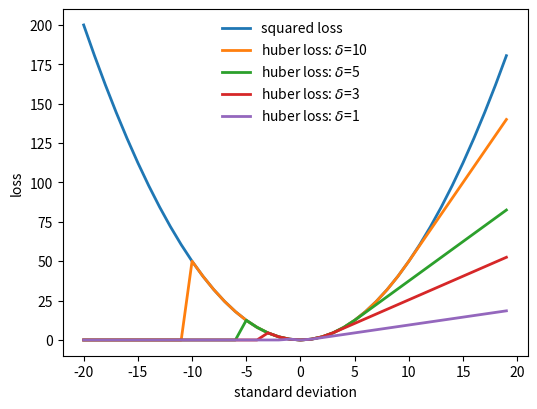

Here is the Python script that generated this plot:
import numpy as np
import matplotlib.pyplot as plt


# Huber loss是为了增强平方误差损失函数（squared loss function）对噪声（或叫离群点，outliers）的鲁棒性提出的。
def huber_loss(e, d):
    return (abs(e) <= d) * e ** 2 / 2 + (e > d) * d * (abs(e) - d / 2)


plt.figure(figsize=(6, 4.5), facecolor='w', edgecolor='k')
x = np.arange(-20, 20)
plt.plot(x, x ** 2 / 2, label='squared loss', lw=2)
for d in (10, 5, 3, 1):
    # here we can see how to show delta in image.
    plt.plot(x, huber_loss(x, d), label=r'huber loss: $\delta$={}'.format(d), lw=2)

plt.legend(loc='best', frameon=False)
plt.xlabel('standard deviation')
plt.ylabel('loss')
plt.show()
